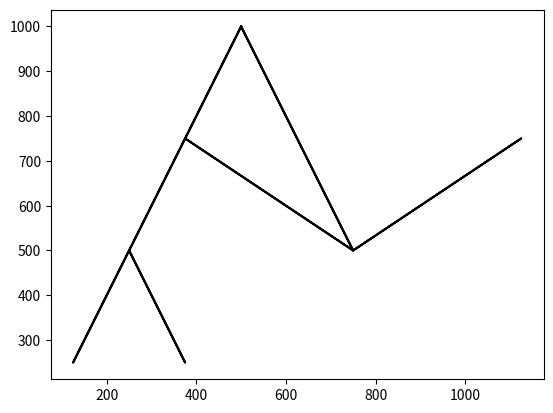

Recreate this plot in Python.
"""
Created on Sun Feb  3 20:02:10 2019

[redacted]
[redacted]
Last Modified: Feb 3 2019
"""

#!/usr/bin/env python3
# -*- coding: utf-8 -*-

import numpy as np 
import math
import matplotlib.pyplot as plt
import os

def drawSquares(ax,n,p,w):
    if n > 0:
        i1 = [1,2,3,0,1]
        ## Base Case
        ax.plot(p[:,0], p[:,1], color='k')
        
        ## Recursive Call
        q = p*w + p[i1] * (1-w)
        drawSquares(ax,n-1,q,w)
        
def drawMultiSquares(ax,n,p):
    if n>0:
        #print('Square Layer %d\n' % n) 
        #print('plotting coordinates:\n', p)
        
        ### Base Case
        ax.plot(p[:,0],p[:,1], color='k')
        
        a = p[1] - p[0]
        rad = (math.sqrt(a[1]**2)) / 2
        mid = p[0] + rad
        
        #print('\nLength of square sides: %d\n' % a[1])
        #print('Midpoint of square: \n', mid)
        #print('\nRadius of Square: %d\n' % rad)
        
        ### Recursive Call
        if n > 1:
            for x in range(4):
                q = np.array([[p[x,0] - rad/2, p[x,1] - rad/2],
                              [p[x,0] - rad/2, p[x,1] + rad/2],
                              [p[x,0] + rad/2, p[x,1] + rad/2],
                              [p[x,0] + rad/2, p[x,1] - rad/2],
                              [p[x,0] - rad/2, p[x,1] - rad/2]])
                #print('Created square %d, now going to plot square at point %d ...' %(x+1, x))
                drawMultiSquares(ax,n-1,q)
        else:
             return #print('Done with square. Returning to previous call.\n')
                     
            
def circle(center, rad):
    n = int(4*rad*math.pi)
    t = np.linspace(0,6.3,n)
    x = center[0]+rad*np.sin(t)
    y = center[1]+rad*np.cos(t)
    return x,y

def drawCircles(ax,n,center,radius,w):
    if n>0:
        ## Base Case
        x,y = circle(center,radius)
        ax.plot(x,y,color='k')
        ## Recursive Call
        drawCircles(ax,n-1,center,radius*w,w)
        
def drawShiftedCircles(ax,n,center,radius,w):
    #print('\nCircle Layer %d' % n)
    if n > 0:
        ### Base Case
        x,y = circle(center, radius)
        ax.plot(x,y,color='k')
        ### Recursive Call
        #print('Initial Center Point:', center)
        #print('Radius: %d' % radius)
        for x in range(len(center)):
            center[x-1] = center[x-1] * w
        #print('New Center Point:', center)
        drawShiftedCircles(ax,n-1,center,radius*w,w)

def createTree(ax,n,p):
    print('\nN = %d' % n)
    ## Base Case
    if n == 0:
        #c = np.array([[p[0], p[1]]])
        #print('Returning:\n',c)
        print('At leaf returning')
        print(p)
        
        return p
    if n >= 1:
        print('Current Tree:')
        print(p)
        
        x = p[0,0]
        left = np.array([[x - x/2, x]])
        right = np.array([[x + x/2,x]])
        
        print('\nLeft Child: ')
        print(left)
        print('\nRight Child: ')
        print(right)
        
        ##Left Child
        print('\nAppending and going to left child')
        p = np.append(p, createTree(ax,n-1,left), axis=0)
        print('\nReturned from left child.\nNew Tree:')
        print(p)
    
        ##Parent
        parent = np.array([[p[0,0], p[0,1]]])
        print('\nAppending parent: ')
        print(parent)
        p = np.append(p, parent, axis=0)
        print('\nNew Tree:')
        print(p)

        ##Right Child
        print('\nAppending and going to right child')
        p = np.append(p, createTree(ax,n-1,right), axis=0)
        print('\nReturned from right child.\nNew Tree:')
        print(p)
        
        ##Parent
        parent = np.array([[p[0,0], p[0,1]]])
        print('\nAppending parent: ')
        print(parent)
        p = np.append(p, parent, axis=0)
        print('\nNew Tree:')
        print(p)
        return p
    
    
def drawTree(ax,n,p):
    if n == 0:
        print('At root')
        print(p)
        return
    else:
        p = createTree(ax,n,p)
        print('\nDone with creating tree: ')
        print(p)
        ax.plot(p[:,0],p[:,1], color='k')
############################ functions end here ###########################################

plt.close("all")
orig_size = 1000

path = "Lab1_Output_Images"

try:
    os.mkdir(path)
except OSError:
    print("Failed to create directory '%s' as it already exists" % path)
else:
    print("Created path %s successfully" % path)
    
# Different Lab Figures:

### Problem 1
## Sqaures

# a
#p = np.array([[0,0],[0,orig_size],[orig_size,orig_size],[orig_size,0],[0,0]])
#fig, ax = plt.subplots()
#ax.axis('on')
#ax.set_aspect(1.0)
#drawSquares(ax,10,p,.2)
#plt.show()
#fig.savefig('Lab1_Output_Images/lab1_1a.png')
#
## b
#p = np.array([[0,0],[0,orig_size],[orig_size,orig_size],[orig_size,0],[0,0]])
#fig, ax = plt.subplots()
#ax.axis('off')
#ax.set_aspect(1.0)
#drawSquares(ax,10,p,.1)
#plt.show()
#fig.savefig('Lab1_Output_Images/lab1_1b.png')
#
## c
#p = np.array([[0,0],[0,orig_size],[orig_size,orig_size],[orig_size,0],[0,0]])
#fig, ax = plt.subplots()
#ax.axis('off')
#ax.set_aspect(1.0)
#drawSquares(ax,100,p,.1)
#plt.show()
#fig.savefig('Lab1_Output_Images/lab1_1c.png')
#
### Circles
## a
#fig, ax = plt.subplots()
#ax.axis('off')
#ax.set_aspect(1.0)
#drawCircles(ax, 3, [100,0], 100,.5)
#plt.show()
#fig.savefig('Lab1_Output_Images/lab1_2a.png')
#
## b
#fig, ax = plt.subplots()
#ax.axis('off')
#ax.set_aspect(1.0)
#drawCircles(ax, 30, [100,0], 100,.87)
#plt.show()
#fig.savefig('Lab1_Output_Images/lab1_2b.png')
#
## c
#fig, ax = plt.subplots()
#ax.axis('off')
#ax.set_aspect(1.0)
#drawCircles(ax, 100, [100,0], 100,.92)
#plt.show()
#fig.savefig('Lab1_Output_Images/lab1_2c.png')
#
### Problem 2
## a
#p = np.array([[0,0],[0,orig_size],[orig_size,orig_size],[orig_size,0],[0,0]])
#fig, ax = plt.subplots()
#ax.axis('off')
#ax.set_aspect(1.0)
#drawMultiSquares(ax,2,p)
#plt.show()
#fig.savefig('Lab1_Output_Images/lab1_3a.png')
#
## b
#p = np.array([[0,0],[0,orig_size],[orig_size,orig_size],[orig_size,0],[0,0]])
#fig, ax = plt.subplots()
#ax.axis('off')
#ax.set_aspect(1.0)
#drawMultiSquares(ax,3,p)
#plt.show()
#fig.savefig('Lab1_Output_Images/lab1_3b.png')
#
## c
#p = np.array([[0,0],[0,orig_size],[orig_size,orig_size],[orig_size,0],[0,0]])
#fig, ax = plt.subplots()
#ax.axis('off')
#ax.set_aspect(1.0)
#drawMultiSquares(ax,4,p)
#plt.show()
#fig.savefig('Lab1_Output_Images/lab1_3c.png')
#
### Problem 3
## a
#fig, ax = plt.subplots()
#ax.axis('off')
#ax.set_aspect(1.0)
#drawShiftedCircles(ax,10,[100,0], 100,.55)
#plt.show()
#fig.savefig('Lab1_Output_Images/lab1_4a.png')
#
## b
#fig, ax = plt.subplots()
#ax.axis('off')
#ax.set_aspect(1.0)
#drawShiftedCircles(ax,55,[100,0], 100,.55)
#plt.show()
#fig.savefig('Lab1_Output_Images/lab1_4b.png')
#
## c
#fig, ax = plt.subplots()
#ax.axis('off')
#ax.set_aspect(1.0)
#drawShiftedCircles(ax,65,[100,0], 100,.90)
#plt.show()
#fig.savefig('Lab1_Output_Images/lab1_4c.png')

## Problem 4
# a
p = np.array([[orig_size/2,orig_size]])
fig, ax = plt.subplots()
ax.axis('on')
ax.set_aspect(1.0)
drawTree(ax,2,p)
plt.show()
fig.savefig('Lab1_Output_Images/lab1_5a.png')
